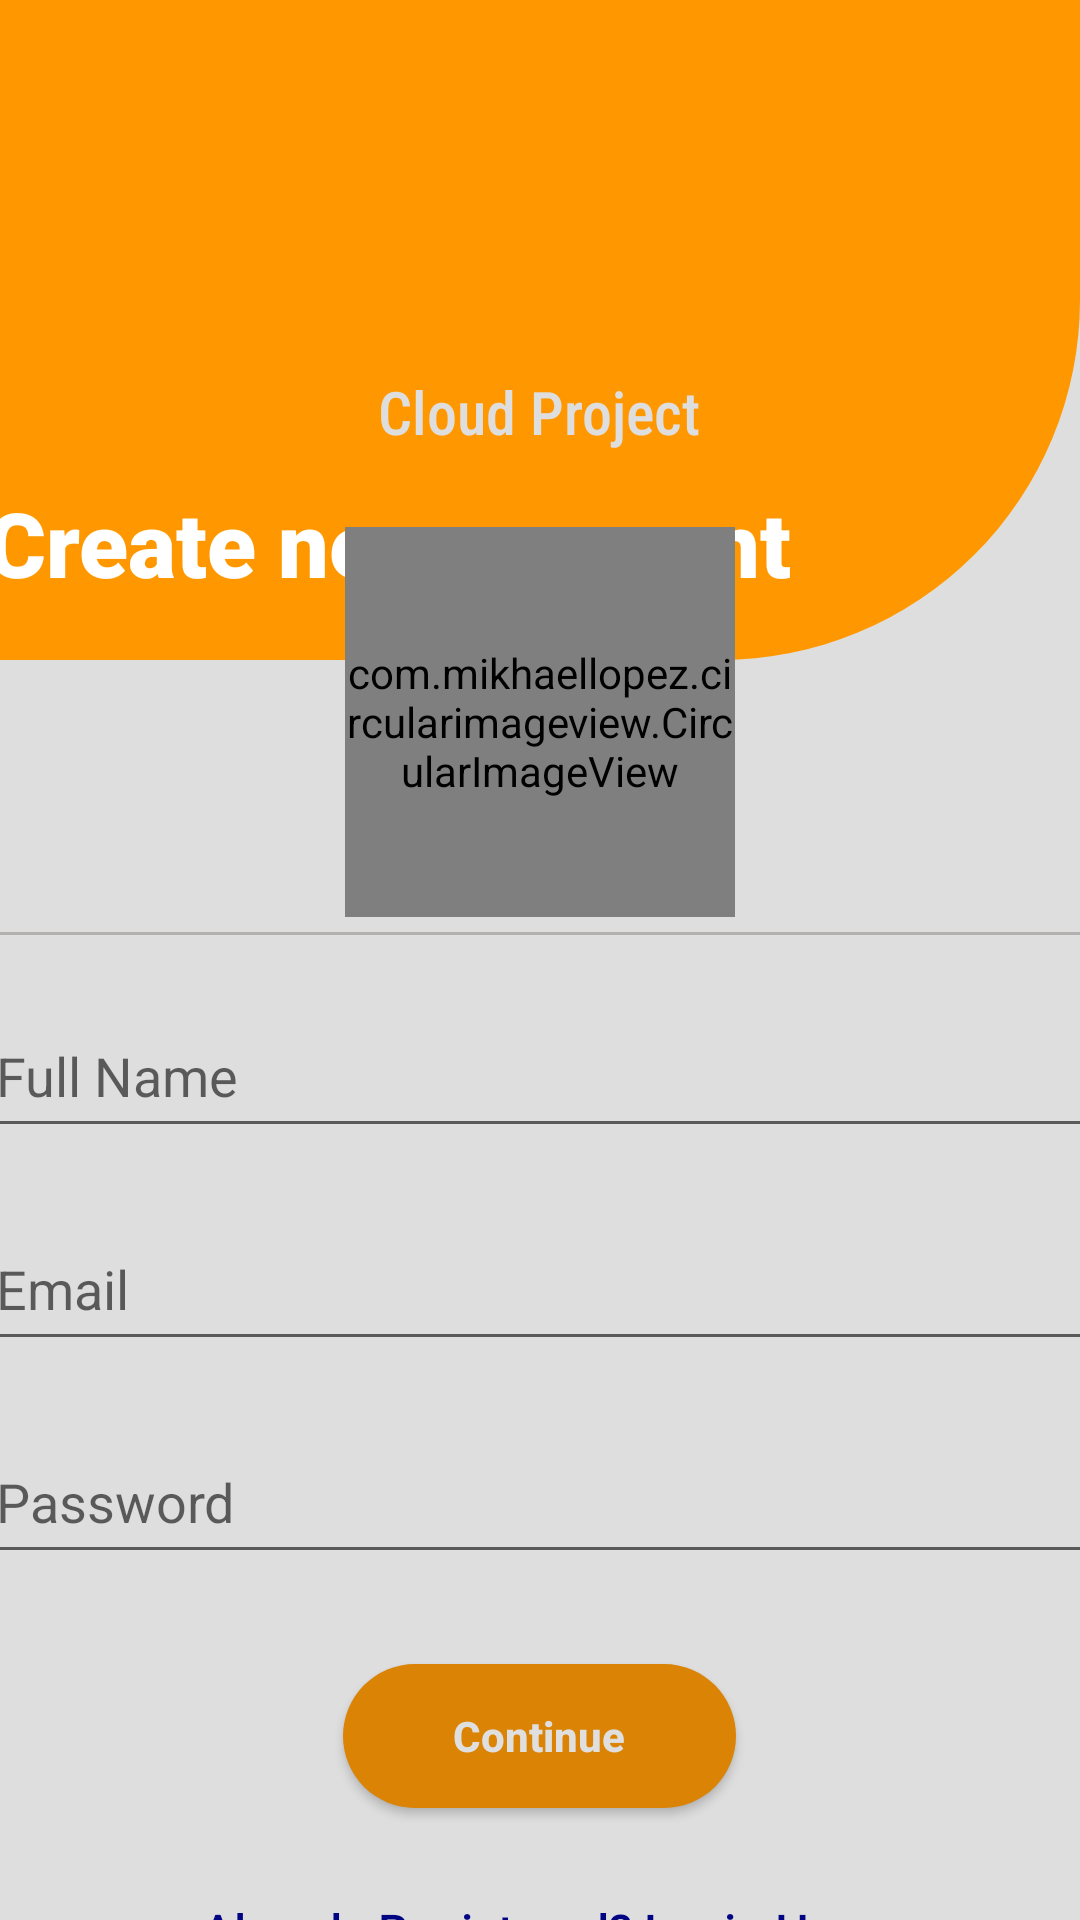

The Android layout XML behind this screen, and the referenced resources:
<!-- AndroidManifest.xml: application theme Theme.CloudProject -->
<!-- res/layout/activity_register.xml -->
<?xml version="1.0" encoding="utf-8"?>
<androidx.constraintlayout.widget.ConstraintLayout xmlns:android="http://schemas.android.com/apk/res/android"
    xmlns:app="http://schemas.android.com/apk/res-auto"
    xmlns:tools="http://schemas.android.com/tools"
    android:layout_width="match_parent"
    android:layout_height="match_parent"
    android:background="#DFDEDE"
    tools:context=".Register">

    <LinearLayout
        android:id="@+id/logoLinear"
        android:layout_width="match_parent"
        android:layout_height="220dp"
        android:layout_marginTop="20dp"
        android:orientation="vertical"
        android:gravity="center"
        android:background="@drawable/corner"
        tools:ignore="MissingConstraints">

        <ImageView
            android:layout_gravity="center"
            android:layout_marginTop="10dp"
            android:src="@drawable/server"
            android:id="@+id/textTitle"
            android:layout_width="350dp"
            android:layout_height="100dp"
            />
        <TextView
            android:layout_width="wrap_content"
            android:layout_height="wrap_content"
            android:fontFamily="sans-serif-condensed-medium"
            android:text="Cloud Project"
            android:layout_marginTop="5dp"
            android:textColor="#DFDEDE"
            android:textSize="20sp"
            />
        <TextView
            android:id="@+id/textSubTitleReg"
            android:layout_width="wrap_content"
            android:layout_height="wrap_content"
            android:fontFamily="sans-serif-black"
            android:text="Create new account"
            android:layout_marginTop="10dp"
            android:layout_marginBottom="10dp"
            android:layout_marginRight="50dp"
            android:textColor="#FFFFFF"
            android:textSize="30sp"
            />
    </LinearLayout>

    <LinearLayout
        android:layout_width="match_parent"
        android:layout_height="wrap_content"
        android:layout_marginBottom="30dp"
        android:gravity="center"
        android:orientation="vertical"
        app:layout_constraintBottom_toBottomOf="parent"
        app:layout_constraintTop_toBottomOf="@+id/logoLinear">

    <com.mikhaellopez.circularimageview.CircularImageView
        android:id="@+id/profileImage"
        android:layout_width="130dp"
        android:layout_height="130dp"
        app:civ_shadow="true"
        app:civ_border="false"
        android:src="@drawable/ic_baseline_add_24"/>
        <View
            android:layout_marginTop="5dp"
            android:layout_width="match_parent"
            android:layout_height="1dp"
            android:background="#79807D7D" />


    <EditText
        android:id="@+id/editTextFullName"
        android:layout_width="371dp"
        android:layout_height="51dp"
        android:layout_marginTop="20dp"
        android:ems="10"
        android:hint="Full Name"
        android:inputType="textPersonName"
        android:textColor="#040000"
        app:layout_constraintEnd_toEndOf="parent"
        app:layout_constraintStart_toStartOf="parent"
        app:layout_constraintTop_toBottomOf="@+id/logoLinear" />

    <EditText
        android:id="@+id/editTextEmail"
        android:layout_width="371dp"
        android:layout_height="51dp"
        android:layout_marginTop="20dp"
        android:ems="10"
        android:hint="Email"
        android:inputType="textEmailAddress"
        android:textColor="#040000"
        app:layout_constraintEnd_toEndOf="parent"
        app:layout_constraintStart_toStartOf="parent"
        app:layout_constraintTop_toBottomOf="@+id/editTextFullName" />

    <EditText
        android:id="@+id/regEditTextPassword"
        android:layout_width="371dp"
        android:layout_height="51dp"
        android:layout_marginTop="20dp"
        android:ems="10"
        android:hint="Password"
        android:inputType="textPassword"
        android:textColor="#040000"
        app:layout_constraintEnd_toEndOf="parent"
        app:layout_constraintStart_toStartOf="parent"
        app:layout_constraintTop_toBottomOf="@+id/editTextEmail" />


    <Button
        android:id="@+id/continueBtn"
        android:layout_width="131dp"
        android:layout_height="48dp"
        android:layout_marginTop="30dp"
        android:layout_gravity="center"
        android:textAllCaps="false"
        android:textStyle="bold"
        android:textColor="#DFDFDF"
        app:backgroundTint="@null"
        android:background="@drawable/roundedbutton2"
        android:text="Continue"
        app:layout_constraintTop_toBottomOf="@+id/regEditTextPassword" />



    <TextView
        android:id="@+id/textOfLogin"
        android:layout_width="wrap_content"
        android:layout_height="wrap_content"
        android:layout_marginTop="30dp"
        android:fontFamily="sans-serif-medium"
        android:text="Already Registered? Login Here"
        android:textColor="#020583"
        android:textSize="16sp"
        app:layout_constraintEnd_toEndOf="parent"
        app:layout_constraintHorizontal_bias="0.498"
        app:layout_constraintStart_toStartOf="parent"
        app:layout_constraintTop_toBottomOf="@+id/registerBtn" />
    </LinearLayout>
</androidx.constraintlayout.widget.ConstraintLayout>
<!-- resources referenced by this layout -->
<resources>
  <!-- drawable corner (drawable-v24) -->
  <?xml version="1.0" encoding="utf-8"?>
  <selector xmlns:android="http://schemas.android.com/apk/res/android">
  
      <item android:state_pressed="false">
          <shape android:shape="rectangle">
              <corners android:bottomRightRadius="120dp"/>
              <solid
                  android:color="#FF9800" />
          </shape>
      </item>
  
  </selector>
  <!-- drawable roundedbutton2 (drawable-v24) -->
  <?xml version="1.0" encoding="utf-8"?>
  <selector xmlns:android="http://schemas.android.com/apk/res/android">
      <item android:state_pressed="false">
          <shape android:shape="rectangle">
              <corners android:radius="2000dp" />
              <solid android:color="#DA8304" />
              <stroke
                  android:width="0dp"
                  android:color="#000002" />
          </shape>
      </item>
      <item android:state_pressed="true">
          <shape android:layout_height="match_parent" android:shape="rectangle">
              <corners android:radius="1000dp" />
  
  
              <padding android:bottom="4dp" android:left="4dp" android:right="4dp" android:top="4dp" />
          </shape>
      </item>
  </selector>
  <style name="Theme.CloudProject" parent="Theme.MaterialComponents.DayNight.DarkActionBar">
          
          <item name="colorPrimary">@color/purple_500</item>
          <item name="colorPrimaryVariant">@color/purple_700</item>
          <item name="colorOnPrimary">@color/white</item>
          
          <item name="colorSecondary">@color/teal_200</item>
          <item name="colorSecondaryVariant">@color/teal_700</item>
          <item name="colorOnSecondary">@color/black</item>
          
          <item name="android:statusBarColor" tools:targetApi="l">?attr/colorPrimaryVariant</item>
          
      </style>
  <!-- not gathered from this repository: default colours our renderer supplied (Android Studio template values) -->
  <color name="purple_500">#FF6200EE</color>
  <color name="purple_700">#FF3700B3</color>
  <color name="teal_200">#FF03DAC5</color>
  <color name="teal_700">#FF018786</color>
  <color name="black">#FF000000</color>
  <color name="white">#FFFFFFFF</color>
</resources>
